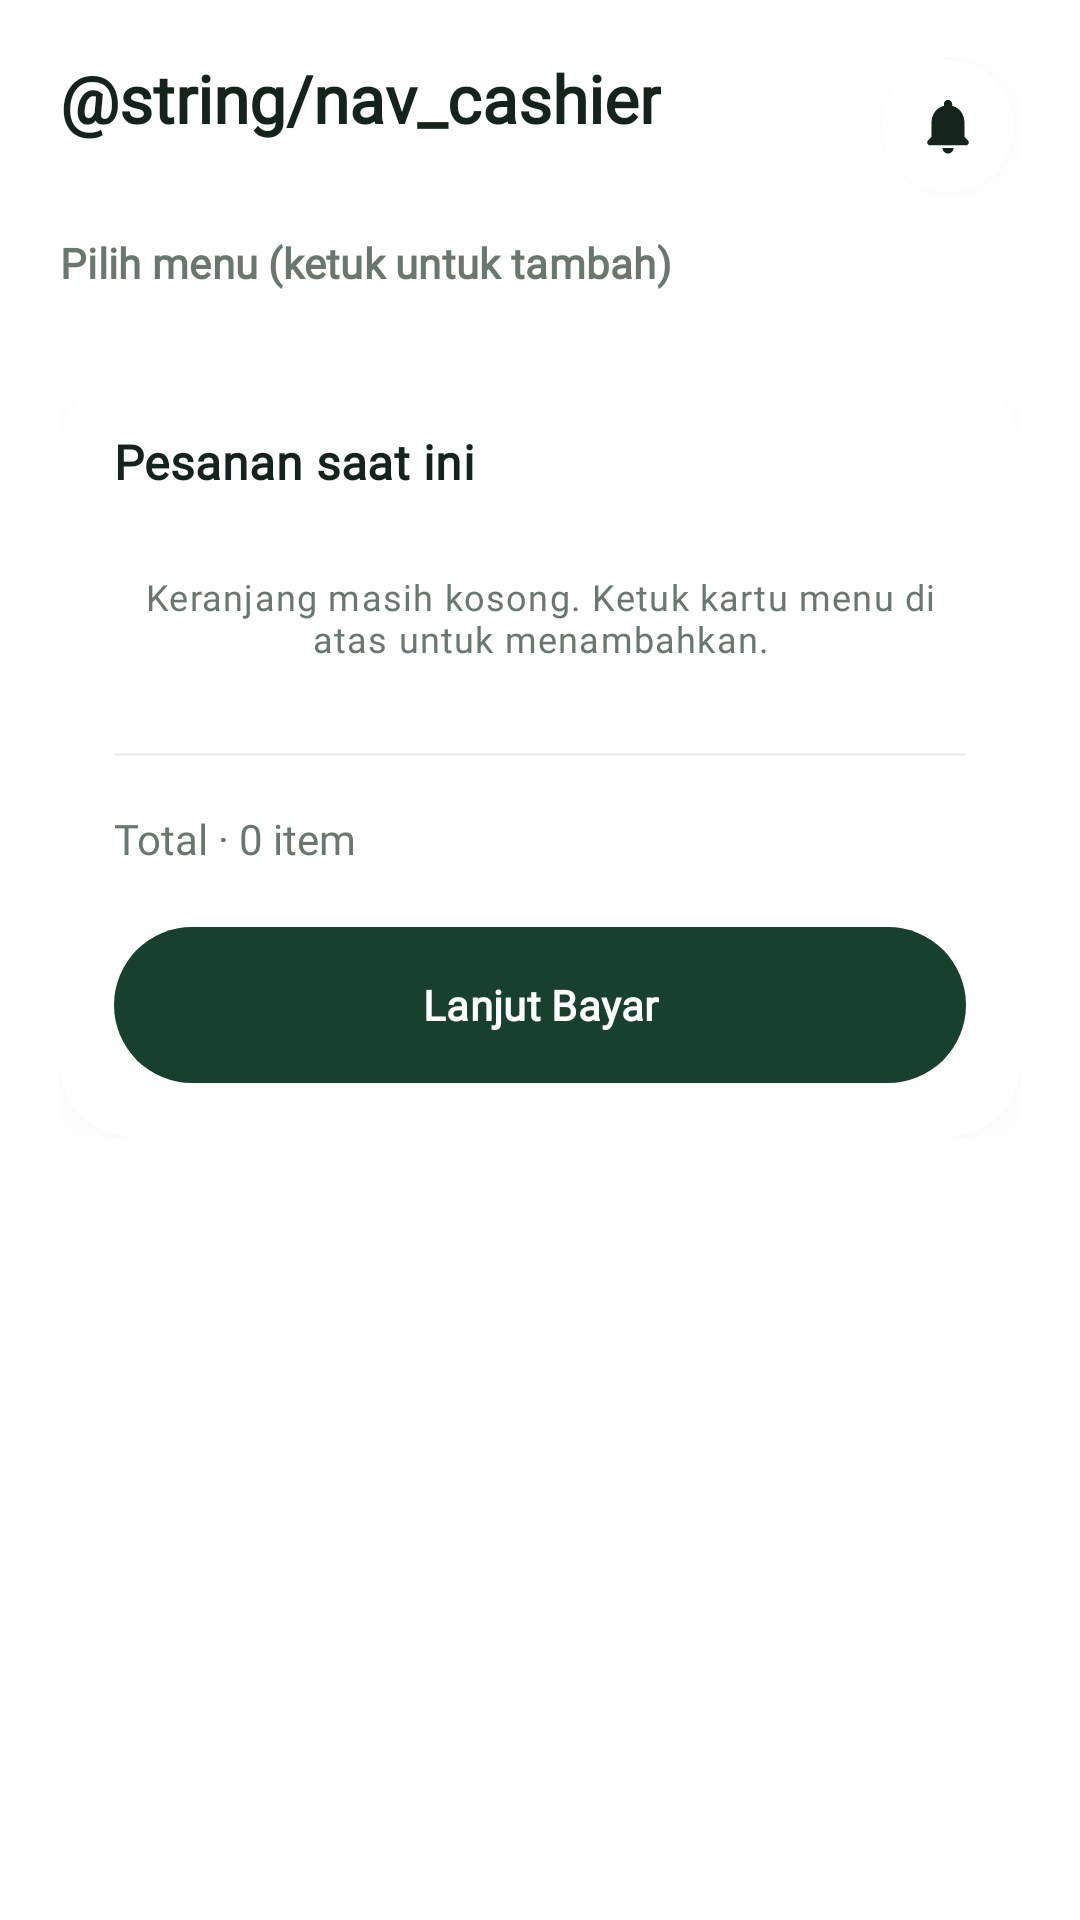

Write the Android layout XML for this screen, with the resource values it uses.
<!-- AndroidManifest.xml: application theme Theme.PUSATRACK -->
<!-- res/layout/fragment_cashier.xml -->
<?xml version="1.0" encoding="utf-8"?>
<LinearLayout xmlns:android="http://schemas.android.com/apk/res/android"
    xmlns:tools="http://schemas.android.com/tools"
    android:layout_width="match_parent"
    android:layout_height="match_parent"
    android:background="@color/bg_white"
    android:orientation="vertical"
    tools:context=".ui.cashier.CashierFragment">

    
    <LinearLayout
        android:layout_width="match_parent"
        android:layout_height="wrap_content"
        android:gravity="center_vertical"
        android:orientation="horizontal"
        android:paddingHorizontal="20dp"
        android:paddingTop="18dp"
        android:paddingBottom="12dp">

        <LinearLayout
            android:layout_width="0dp"
            android:layout_height="wrap_content"
            android:layout_weight="1"
            android:orientation="vertical">

            <TextView
                android:layout_width="wrap_content"
                android:layout_height="wrap_content"
                android:text="@string/nav_cashier"
                android:textAppearance="@style/TextAppearance.PusaTrack.Headline" />

            <TextView
                android:id="@+id/tvCashierSubtitle"
                android:layout_width="wrap_content"
                android:layout_height="wrap_content"
                android:layout_marginTop="2dp"
                android:textAppearance="@style/TextAppearance.PusaTrack.BodySmall"
                tools:text="Kasir: Natashya Rosario · Rab, 18 Nov 2026" />
        </LinearLayout>

        <FrameLayout
            android:id="@+id/btnNotifications"
            android:layout_width="48dp"
            android:layout_height="48dp"
            android:clickable="true"
            android:contentDescription="@string/cd_notifications"
            android:focusable="true">

            <FrameLayout
                android:layout_width="44dp"
                android:layout_height="44dp"
                android:layout_gravity="center"
                android:background="@drawable/bg_circle_white"
                android:elevation="6dp"
                android:outlineAmbientShadowColor="@color/shadow_card"
                android:outlineSpotShadowColor="@color/shadow_card"
                tools:targetApi="p">

                <ImageView
                    android:layout_width="22dp"
                    android:layout_height="22dp"
                    android:layout_gravity="center"
                    android:importantForAccessibility="no"
                    android:src="@drawable/ic_notifications" />
            </FrameLayout>

            <TextView
                android:id="@+id/tvNotificationBadge"
                android:layout_width="20dp"
                android:layout_height="20dp"
                android:layout_gravity="top|end"
                android:layout_marginTop="1dp"
                android:layout_marginEnd="1dp"
                android:background="@drawable/bg_badge_count"
                android:elevation="8dp"
                android:fontFamily="@font/plus_jakarta_sans_bold"
                android:gravity="center"
                android:textColor="@color/bg_white"
                android:textSize="10sp"
                android:visibility="gone"
                tools:text="2"
                tools:visibility="visible" />
        </FrameLayout>
    </LinearLayout>

    <androidx.core.widget.NestedScrollView
        android:layout_width="match_parent"
        android:layout_height="0dp"
        android:layout_weight="1"
        android:clipToPadding="false"
        android:overScrollMode="never"
        android:paddingHorizontal="20dp"
        android:paddingBottom="28dp">

        <LinearLayout
            android:layout_width="match_parent"
            android:layout_height="wrap_content"
            android:orientation="vertical">

            <TextView
                android:layout_width="wrap_content"
                android:layout_height="wrap_content"
                android:text="Pilih menu (ketuk untuk tambah)"
                android:textAppearance="@style/TextAppearance.PusaTrack.TitleSmall"
                android:textColor="@color/text_muted" />

            
            <androidx.recyclerview.widget.RecyclerView
                android:id="@+id/rvMenuProducts"
                android:layout_width="match_parent"
                android:layout_height="wrap_content"
                android:layout_marginTop="10dp"
                android:clipToPadding="false"
                android:nestedScrollingEnabled="false"
                tools:itemCount="2"
                tools:listitem="@layout/item_cashier_product" />

            <TextView
                android:id="@+id/tvEmptyMenu"
                android:layout_width="match_parent"
                android:layout_height="wrap_content"
                android:layout_marginTop="12dp"
                android:background="@drawable/bg_status_neutral"
                android:gravity="center"
                android:padding="20dp"
                android:text="Belum ada produk aktif. Aktifkan produk di menu Produk &amp; Resep."
                android:textAppearance="@style/TextAppearance.PusaTrack.BodySmall"
                android:visibility="gone" />

            
            <com.google.android.material.card.MaterialCardView
                style="@style/Widget.PusaTrack.Card.Large"
                android:layout_width="match_parent"
                android:layout_height="wrap_content"
                android:layout_marginTop="18dp">

                <LinearLayout
                    android:layout_width="match_parent"
                    android:layout_height="wrap_content"
                    android:orientation="vertical"
                    android:padding="18dp">

                    <LinearLayout
                        android:layout_width="match_parent"
                        android:layout_height="wrap_content"
                        android:gravity="center_vertical"
                        android:orientation="horizontal">

                        <TextView
                            android:layout_width="0dp"
                            android:layout_height="wrap_content"
                            android:layout_weight="1"
                            android:text="Pesanan saat ini"
                            android:textAppearance="@style/TextAppearance.PusaTrack.TitleMedium" />

                        <TextView
                            android:id="@+id/btnClearCart"
                            android:layout_width="wrap_content"
                            android:layout_height="wrap_content"
                            android:clickable="true"
                            android:focusable="true"
                            android:fontFamily="@font/plus_jakarta_sans_semibold"
                            android:paddingHorizontal="8dp"
                            android:paddingVertical="6dp"
                            android:text="Kosongkan"
                            android:textColor="@color/tertiary_berry"
                            android:textSize="13sp"
                            android:visibility="gone"
                            tools:visibility="visible" />
                    </LinearLayout>

                    <LinearLayout
                        android:id="@+id/containerCartItems"
                        android:layout_width="match_parent"
                        android:layout_height="wrap_content"
                        android:layout_marginTop="10dp"
                        android:orientation="vertical" />

                    <TextView
                        android:id="@+id/tvEmptyCart"
                        android:layout_width="match_parent"
                        android:layout_height="wrap_content"
                        android:gravity="center"
                        android:paddingVertical="16dp"
                        android:text="Keranjang masih kosong. Ketuk kartu menu di atas untuk menambahkan."
                        android:textAppearance="@style/TextAppearance.PusaTrack.BodySmall" />

                    <View
                        android:layout_width="match_parent"
                        android:layout_height="1dp"
                        android:layout_marginVertical="14dp"
                        android:background="@color/outline_divider" />

                    <LinearLayout
                        android:layout_width="match_parent"
                        android:layout_height="wrap_content"
                        android:gravity="center_vertical"
                        android:orientation="horizontal">

                        <TextView
                            android:id="@+id/tvCartTotalLabel"
                            android:layout_width="0dp"
                            android:layout_height="wrap_content"
                            android:layout_weight="1"
                            android:fontFamily="@font/plus_jakarta_sans_semibold"
                            android:text="Total · 0 item"
                            android:textColor="@color/text_muted"
                            android:textSize="14sp" />

                        <TextView
                            android:id="@+id/tvCartTotalAmount"
                            android:layout_width="wrap_content"
                            android:layout_height="wrap_content"
                            android:fontFamily="@font/plus_jakarta_sans_bold"
                            android:textColor="@color/text_ink"
                            android:textSize="20sp"
                            android:textStyle="bold"
                            tools:text="Rp 30.000" />
                    </LinearLayout>

                    <com.google.android.material.button.MaterialButton
                        android:id="@+id/btnProceedPayment"
                        style="@style/Widget.PusaTrack.Button.Primary"
                        android:layout_width="match_parent"
                        android:layout_height="52dp"
                        android:layout_marginTop="16dp"
                        android:text="Lanjut Bayar" />
                </LinearLayout>
            </com.google.android.material.card.MaterialCardView>
        </LinearLayout>
    </androidx.core.widget.NestedScrollView>
</LinearLayout>
<!-- res/layout/item_cashier_product.xml (included above) -->
<?xml version="1.0" encoding="utf-8"?>
<com.google.android.material.card.MaterialCardView xmlns:android="http://schemas.android.com/apk/res/android"
    xmlns:tools="http://schemas.android.com/tools"
    android:id="@+id/cardProduct"
    style="@style/Widget.PusaTrack.Card.Large"
    android:layout_width="match_parent"
    android:layout_height="wrap_content"
    android:layout_margin="5dp"
    android:clickable="true"
    android:focusable="true">

    <FrameLayout
        android:layout_width="match_parent"
        android:layout_height="wrap_content"
        android:padding="16dp">

        
        <TextView
            android:id="@+id/tvQtyBadge"
            android:layout_width="28dp"
            android:layout_height="28dp"
            android:layout_gravity="top|end"
            android:background="@drawable/bg_circle_forest"
            android:fontFamily="@font/plus_jakarta_sans_bold"
            android:gravity="center"
            android:textColor="@color/bg_white"
            android:textSize="11sp"
            android:visibility="gone"
            tools:text="×2"
            tools:visibility="visible" />

        <LinearLayout
            android:layout_width="match_parent"
            android:layout_height="wrap_content"
            android:gravity="center_horizontal"
            android:orientation="vertical"
            android:paddingTop="8dp"
            android:paddingBottom="4dp">

            <FrameLayout
                android:layout_width="54dp"
                android:layout_height="54dp"
                android:background="@drawable/bg_menu_icon_tile">

                <ImageView
                    android:layout_width="26dp"
                    android:layout_height="26dp"
                    android:layout_gravity="center"
                    android:importantForAccessibility="no"
                    android:src="@drawable/ic_menu_products" />
            </FrameLayout>

            <TextView
                android:id="@+id/tvProductName"
                android:layout_width="wrap_content"
                android:layout_height="wrap_content"
                android:layout_marginTop="12dp"
                android:ellipsize="end"
                android:gravity="center"
                android:maxLines="2"
                android:textAppearance="@style/TextAppearance.PusaTrack.TitleMedium"
                tools:text="Kopi Susu" />

            <TextView
                android:id="@+id/tvProductPrice"
                android:layout_width="wrap_content"
                android:layout_height="wrap_content"
                android:layout_marginTop="4dp"
                android:fontFamily="@font/plus_jakarta_sans_bold"
                android:textColor="@color/primary_forest"
                android:textSize="14sp"
                android:textStyle="bold"
                tools:text="Rp 10.000" />
        </LinearLayout>
    </FrameLayout>
</com.google.android.material.card.MaterialCardView>
<!-- resources referenced by this layout -->
<resources>
  <color name="bg_white">#FFFFFF</color>
  <color name="outline_divider">#EEF1EF</color>
  <color name="primary_forest">#17402F</color>
  <color name="shadow_card">#2214231B</color>
  <color name="tertiary_berry">#A9475A</color>
  <color name="text_ink">#14231B</color>
  <color name="text_muted">#69776F</color>
  <!-- drawable bg_badge_count (drawable) -->
  <?xml version="1.0" encoding="utf-8"?>
  <shape xmlns:android="http://schemas.android.com/apk/res/android"
      android:shape="oval">
      <solid android:color="@color/tertiary_berry" />
  </shape>
  <!-- drawable bg_circle_forest (drawable) -->
  <?xml version="1.0" encoding="utf-8"?>
  <shape xmlns:android="http://schemas.android.com/apk/res/android"
      android:shape="oval">
      <solid android:color="@color/primary_forest" />
  </shape>
  <!-- drawable bg_circle_white (drawable) -->
  <?xml version="1.0" encoding="utf-8"?>
  <ripple xmlns:android="http://schemas.android.com/apk/res/android"
      android:color="@color/primary_container">
      <item>
          <shape android:shape="oval">
              <solid android:color="@color/bg_white" />
          </shape>
      </item>
  </ripple>
  <!-- drawable bg_menu_icon_tile (drawable) -->
  <?xml version="1.0" encoding="utf-8"?>
  <ripple xmlns:android="http://schemas.android.com/apk/res/android"
      android:color="@color/primary_container">
      <item>
          <shape android:shape="rectangle">
              <solid android:color="@color/surface_tonal" />
              <corners android:radius="@dimen/radius_tile" />
          </shape>
      </item>
  </ripple>
  <!-- drawable bg_status_neutral (drawable) -->
  <?xml version="1.0" encoding="utf-8"?>
  <shape xmlns:android="http://schemas.android.com/apk/res/android"
      android:shape="rectangle">
      <solid android:color="@color/surface_tonal" />
      <corners android:radius="12dp" />
  </shape>
  <style name="TextAppearance.PusaTrack.BodySmall" parent="TextAppearance.Material3.BodySmall">
          <item name="android:fontFamily">@font/plus_jakarta_sans</item>
          <item name="fontFamily">@font/plus_jakarta_sans</item>
          <item name="android:textSize">12sp</item>
          <item name="android:textColor">@color/text_muted</item>
      </style>
  <style name="TextAppearance.PusaTrack.Headline" parent="TextAppearance.Material3.HeadlineSmall">
          <item name="android:fontFamily">@font/plus_jakarta_sans_bold</item>
          <item name="fontFamily">@font/plus_jakarta_sans_bold</item>
          <item name="android:textSize">22sp</item>
          <item name="android:textStyle">bold</item>
          <item name="android:textColor">@color/text_ink</item>
      </style>
  <style name="Widget.PusaTrack.Card.Large" parent="Widget.PusaTrack.Card">
          <item name="cardCornerRadius">@dimen/radius_card_lg</item>
      </style>
  <style name="Theme.PUSATRACK" parent="Base.Theme.PUSATRACK" />
  <color name="primary_container">#E3EEE6</color>
  <color name="surface_tonal">#F3F6F4</color>
  <dimen name="radius_tile">18dp</dimen>
  <style name="TextAppearance.PusaTrack.LabelLarge" parent="TextAppearance.Material3.LabelLarge">
          <item name="android:fontFamily">@font/plus_jakarta_sans_semibold</item>
          <item name="fontFamily">@font/plus_jakarta_sans_semibold</item>
          <item name="android:textSize">14sp</item>
          <item name="android:textStyle">bold</item>
      </style>
  <dimen name="radius_pill">28dp</dimen>
  <color name="shadow_primary">#3817402F</color>
  <dimen name="radius_card_lg">24dp</dimen>
  <style name="Base.Theme.PUSATRACK" parent="Theme.Material3.DayNight.NoActionBar">
          
          
      </style>
  <color name="surface_card">#FFFFFF</color>
  <dimen name="radius_card">20dp</dimen>
  <dimen name="card_elevation">6dp</dimen>
  <dimen name="card_stroke_width">0dp</dimen>
</resources>
